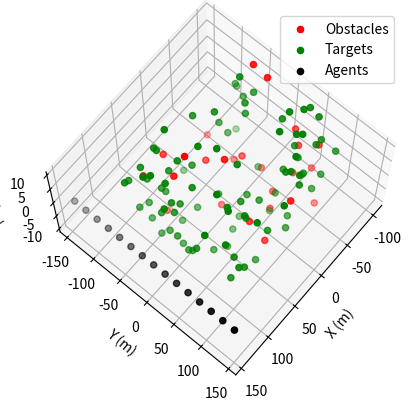
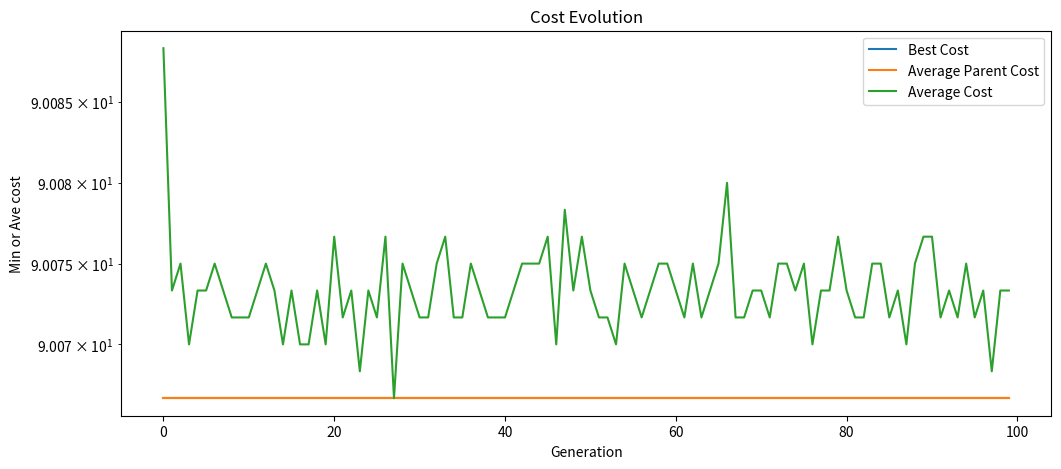
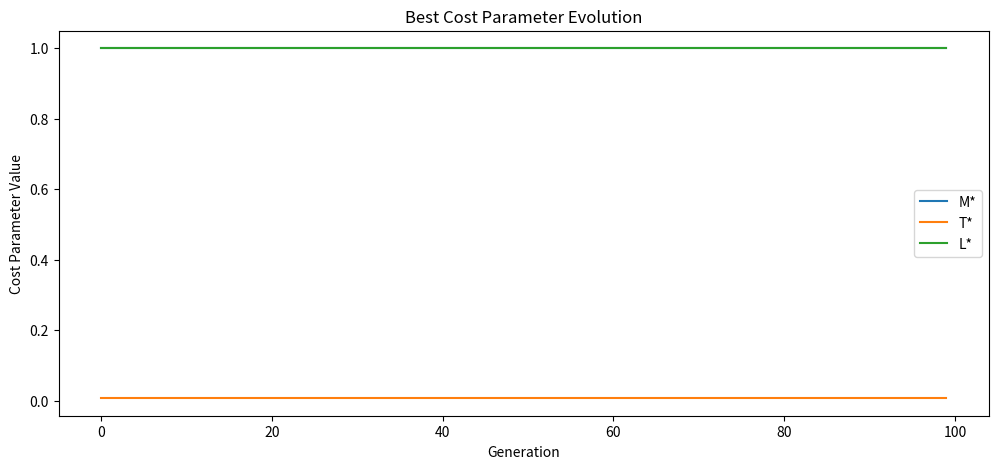
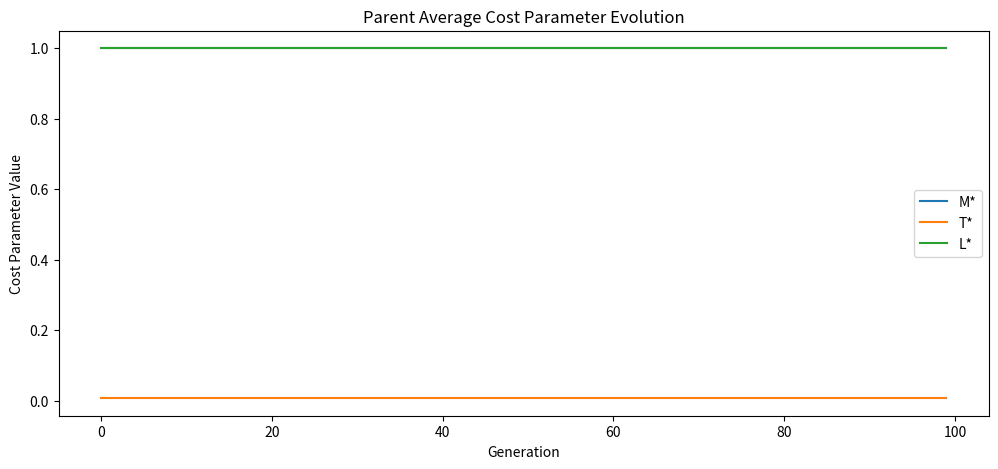
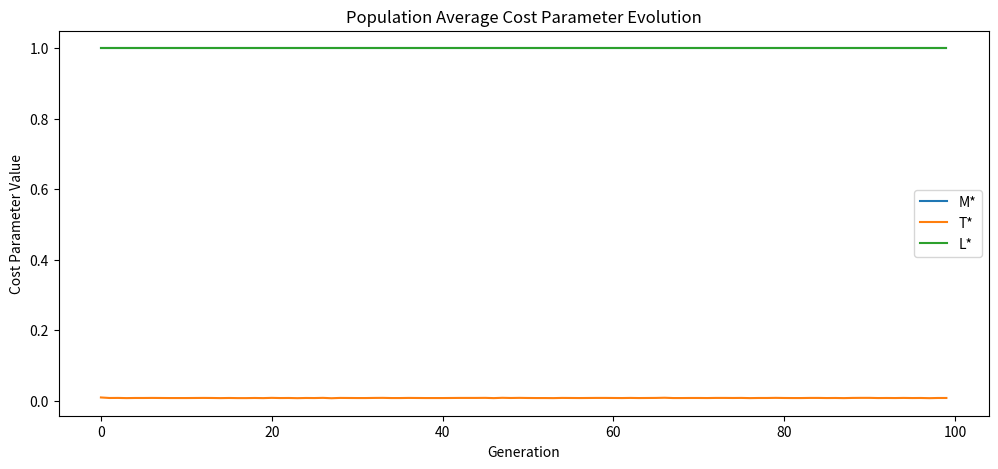

Reproduce these figures in Python, in order.
###############################################################################
# Written for DEWA Master's in Future Energy Systems and Technology Course 1
# Modeling and Simulation of UAV Swarm Mapping
# Copyright 2021 Tarek Zohdi, Emre Mengi. All rights reserved
###############################################################################
########################## Importing Packages #################################

import numpy as np
import math
import matplotlib.pyplot as plt
from mpl_toolkits.mplot3d import Axes3D
from copy import deepcopy
from matplotlib import animation
from matplotlib import rc
####################### Defining Project Constants ############################

## System Parameters
Nm = 15 # number of initial agents
No = 25 # number of obstacles
Nt = 100 # number of targets to map

## Physical Parameters
Ai = 1 # agent characteristic area (m^2)
Cdi = 0.25 # agent coefficient of drag
mi = 10 # agent mass (kg)
va = [-0.2, 0.2, 0.5] # Air velocity (m/s)
ra = 1.225 # Air Density (kg/m^3)
Fp = 200 # Propolsion force magnitude (N)

## Time Stepping Parameters
dt = 0.2 # time step size (s)
tf = 60 # Maximium task time (s)

## Object Interaction Parameters
agent_sight = 5 # maximum target mapping distance
crash_range = 2 # agent collision distance

## Genetic Algorithm Parameters
K = 6 # Strings generated by breeding
P = 6 # Surviving strings for breeding
S = 20 # Design strings per generation
G = 100 # Total Generations
minLam = 0. # Minimum value of design strings
maxLam = 2. # Maximum value of design strings
numLam = 15

w1 = 70 # Weight of mapping in net cost
w2 = 10 # Weight of time usage in net cost
w3 = 20 # Weight of agent losses in net cost

## Domain Parameters
xmax = 150 # x bound of domain
ymax = 150 # y bound of domain
zmax = 60 # z bound of domain

locx = 100 # x bound of target/obstacle region 
locy = 100 # y bound of target/obstacle region 
locz = 10 # z bound of target/obstacle region 

## Initial Target, Obstacle, Agent Positions
obs = np.array([(locx - (-locx))*np.random.rand(No) + (-locx), (locy - (-locy))*np.random.rand(No) + (-locy),
       (locz - (-locz))*np.random.rand(No) + (-locz)]) # Initial Obstacle Locations

obs = obs.T

tar = np.array([(locx - (-locx))*np.random.rand(Nt) + (-locx), (locy - (-locy))*np.random.rand(Nt) + (-locy),
       (locz - (-locz))*np.random.rand(Nt) + (-locz)]) # Initial Target Locations

tar = tar.T
tar0 = deepcopy(np.array(tar))
pos = np.array([(xmax - 0.05*xmax)*np.ones(Nm), np.linspace(-ymax + 0.05*ymax, ymax - 0.05*ymax, Nm), 
          np.zeros(Nm)]) # Initial Agent Location

pos = pos.T

pos0 = deepcopy(np.array(pos))

vel = np.zeros([Nm,3]) # Initial Agent velocities
vel0 = np.zeros([Nm,3])
###############################################################################
############################## Plotting Initial System ########################

fig = plt.figure()
ax = fig.add_subplot(111, projection='3d')
ax.scatter(obs[:,0],obs[:,1],obs[:,2],color = 'r')
ax.scatter(tar[:,0],tar[:,1],tar[:,2],color = 'g')
ax.scatter(pos[:,0],pos[:,1],pos[:,2],color = 'k')
ax.set_xlabel('X (m)')
ax.set_ylabel('Y (m)')
ax.set_zlabel('Z (m)')
ax.view_init(elev=70., azim=40)
ax.legend(['Obstacles','Targets','Agents'])
################################## Drone Simulation Function ####################################################

def droneSim(Nm,No,Nt,w1,w2,w3,Lam,dt,tf,pos,vel,tar,obs):

    Nt0 = Nt # Saving initial number of targets for cost calculation
    Nm0 = Nm # Saving initial number of agents for cost calculation
    
    # Assigning design string to associated variables   
    Wmt = Lam[0] 
    Wmo = Lam[1] 
    Wmm = Lam[2] 

    wt1 = Lam[3]
    wt2 = Lam[4]
    
    wo1 = Lam[5]  
    wo2 = Lam[6]
    
    wm1 = Lam[7]  
    wm2 = Lam[8]
    
    a1 = Lam[9]
    a2 = Lam[10] 

    b1 = Lam[11]
    b2 = Lam[12]

    c1 = Lam[13]
    c2 = Lam[14]


    ts = int(np.ceil(tf/dt)) # Max Number of time steps

    c = 0 # counter for actual number of time steps

    # Initialize agent and target position arrays for plotting
    posTot = list()
    tarTot = list()

    posTot.append(deepcopy(np.array(pos))) # array to save all positions of agents at every time step
    tarTot.append(deepcopy(np.array(tar))) # array to save all positions of agents at every time step

    for i in range(ts): # Loop through all time
        
        if Nt <= 0 or Nm <= 0: # If all targets or agents have crashed, stop simulating
            break

        c = c + 1 # Keep track of time step

        # Initialize distance arrays between targets, agents, and obstacles
        dmt = np.array(np.zeros((3,Nm,Nt)))
        dmm = np.array(np.zeros((3,Nm,Nm)))
        dmo = np.array(np.zeros((3,Nm,No)))


        # Loop through agents
        for j in range(Nm):
                        
            dmt[:,j,:] = np.array((tar - pos[j,:]).T) # distance b/w agent j and all targets

            dmm[:,j,:] = np.array((pos - pos[j,:]).T) # distance b/w agent j and all other agents
            
            dmm[:,j,j] = float('inf') # Marker so we are not considering distance between agent and itself

            dmo[:,j,:] = np.array((obs - pos[j,:]).T) # distance b/w agent j and all obstacles


        # Calculate magnitude of distances between all objects
        magdmt = np.array(np.linalg.norm(dmt,2,0))
        magdmm = np.array(np.linalg.norm(dmm,2,0))
        magdmo = np.array(np.linalg.norm(dmo,2,0))

        # Determine which targets have been mapped
        tar_map = np.array(np.where(magdmt < agent_sight)) #produces 2 1-D arrays: 1st array:row, 2nd array:column

        # Determined which agents have crashed into one another
        mm_crash = np.array(np.where(magdmm < crash_range))

        # Determine which agents have crashed into obstacles
        mo_crash = np.array(np.where(magdmo < crash_range))

        # Determine which agents have moved outside domain in each dimension
        x_crash = np.array(np.where(np.abs(pos[:,0]) > xmax))
        y_crash = np.array(np.where(np.abs(pos[:,1]) > ymax))
        z_crash = np.array(np.where(np.abs(pos[:,2]) > zmax))

        # Combine all domain crashes together (unique since there could be overlap)
        dom_crash = np.unique(np.hstack((x_crash[0,:], y_crash[0,:], z_crash[0,:])))

        # Generate index arrays to determine which targets to remove and which agents to remove
        tarRem = np.array(np.unique(tar_map[1,:])) #access the column indices for tar_map --> target indices
        ageRem = np.unique(np.hstack([mm_crash[0,:], mo_crash[0,:], dom_crash])) #access the row indices for mm/mo --> agent/obstacle indices
        
        # use -inf as marker to distinguish between agent j-j marker and remove agent marker
        magdmm[magdmm == float('inf')] = float('-inf')
        dmm[dmm == float('inf')] = float('-inf')

        if (tarRem.size > 0 or ageRem.size > 0): # Only remove objects if targets mapped or agents crash

            # Determine new number of targets and new number of agents
            Nt = Nt - np.size(tarRem)
            Nm = Nm - np.size(ageRem)
            
            if Nt <= 0 or Nm <= 0: # If all targets or agents have crashed, stop simulating
                break
  
            if tarRem.size > 0: # If statement for target mapping
            
                # Use +inf as remove target marker
                magdmt[:,tarRem] = float('inf')
                dmt[:,:,tarRem] = float('inf')
                tar[tarRem,:] = float('inf')
                
            if ageRem.size > 0:
                
                # Use +inf as remove agent marker
                magdmt[ageRem,:] = float('inf')
                dmt[:,ageRem,:] = float('inf')
                magdmm[ageRem,:] = float('inf')
                magdmm[:,ageRem] = float('inf')
                dmm[:,ageRem,:] = float('inf')
                dmm[:,:,ageRem] = float('inf')
                magdmo[ageRem,:] = float('inf')
                dmo[:,ageRem,:] = float('inf')
                pos[ageRem,:] = float('inf')
                vel[ageRem,:] = float('inf')

            # Remove and reshape arrays to account for removal of all targets and agents
            magdmt = np.array(np.reshape(magdmt[magdmt != float('inf')],[Nm,Nt]))
            dmt = np.array(np.reshape(dmt[dmt != float('inf')],[3,Nm,Nt]))
            magdmo = np.array(np.reshape(magdmo[magdmo != float('inf')],[Nm,No]))
            dmo = np.array(np.reshape(dmo[dmo != float('inf')],[3,Nm,No]))
            magdmm = np.array(np.reshape(magdmm[magdmm != float('inf')],[Nm,Nm]))
            dmm = np.array(np.reshape(dmm[dmm != float('inf')],[3,Nm,Nm]))
            pos = np.array(np.reshape(pos[pos != float('inf')],[Nm,3]))
            vel = np.array(np.reshape(vel[vel != float('inf')],[Nm,3]))
            tar = np.array(np.reshape(tar[tar != float('inf')],[Nt,3]))

        tarTot.append(tar[:]) # save new target positions
        
        # Remove and reshape array for j-j agent interactions which we ignore 
        magdmm = np.array(np.reshape(magdmm[magdmm != float('-inf')],[Nm,Nm-1]))
        dmm = np.array(dmm[dmm != float('-inf')])
        dmm = np.reshape(dmm,[3,Nm,Nm-1])

        # Calculate unit normal vector between all objects
        nmt = dmt / magdmt[np.newaxis,:,:]
        nmm = dmm / magdmm[np.newaxis,:,:]
        nmo = dmo / magdmo[np.newaxis,:,:]

        
        # Calculate scaled direction vectors between objects
        nhatmt = (wt1*np.exp(-a1*magdmt) - wt2*np.exp(-a2*magdmt))
        nhatmt = nhatmt[np.newaxis,:,:]*nmt

        nhatmm = (wm1*np.exp(-c1*magdmm) - wm2*np.exp(-c2*magdmm))
        nhatmm = nhatmm[np.newaxis,:,:]*nmm

        nhatmo = (wo1*np.exp(-b1*magdmo) - wo2*np.exp(-b2*magdmo))
        nhatmo = nhatmo[np.newaxis,:,:]*nmo

        # Sum up all iteraction vectors for each agent
        Nmt = np.sum(nhatmt,2)
        Nmm = np.sum(nhatmm,2)
        Nmo = np.sum(nhatmo,2)

        # Calculate the total force vectors for each agent
        Ntot = (Wmt*Nmt.T + Wmm *Nmm.T + Wmo*Nmo.T)

        # Obtain magnitude of force vector
        nDum = np.linalg.norm(Ntot,2,1)

        # Normalize force vector for each agent
        nstar = Ntot / nDum[:,np.newaxis]

        # Calculate drag force on all agents
        Fd = 0.5*ra*Cdi*Ai*((va-vel).T*np.linalg.norm(va - vel,2,1)).T

        # Calculate the total force on all agents
        Ftot = Fp*nstar + Fd

        # Update the velocity for each agent using forward euler
        vel += dt*Ftot/mi

        # Update the position for each agent using forward euler
        pos += (vel*dt)

        # Save the position of each agent
        posTot.append(pos[:])
     
    # Calculate Mstar, Tstar, Lstar for cost calculation
    Mstar = (Nt/Nt0)
    Tstar = ((c*dt)/tf)
    Lstar = ((Nm0 - Nm)/Nm0)
      
    # Calculate the cost for this simulation
    Pi = w1*Mstar + w2*Tstar + w3*Lstar
    
    return(Pi, posTot, tarTot, c, Mstar,Tstar,Lstar)
################################# Genetic Algorithm Function #######################################################

def myGA(S,G,P,K,minLam,maxLam,numLam,Nm,No,Nt,w1,w2,w3,dt,tf,pos,vel):
    
    # Initialize all variables to be saved
    Min = np.zeros(G) # Minimum cost for each generation
    PAve = np.zeros(G) # Parent average for each generation
    Ave = np.zeros(G) # Total population average for each generation
    
    Pi = np.zeros(S) # All costs in an individual generation
    Mstar = np.zeros(S) # All Mstar values in each generation
    Tstar = np.zeros(S) # All Tstar values in each generation
    Lstar = np.zeros(S) # All Lstar values in each generation
    
    MstarMin = np.zeros(G) # Mstar value associated with best cost for each generation
    TstarMin = np.zeros(G) # Tstar value associated with best cost for each generation
    LstarMin = np.zeros(G) # Lstar value associated with best cost for each generation
    
    MstarPAve = np.zeros(G) # Average Mstar value for top parents for each generation
    TstarPAve = np.zeros(G) # Average Tstar value for top parents for each generation
    LstarPAve = np.zeros(G) # Average Lstar value for top parents for each generation
    
    MstarAve = np.zeros(G) # Average Mstar value for whole population for each generation
    TstarAve = np.zeros(G) # Average Tstar value for whole population for each generation
    LstarAve = np.zeros(G) # Average Lstar value for whole population for each generation
    
    # Generate initial random population
    Lam = (maxLam - minLam)*np.random.rand(numLam,S) + minLam
    
    # Initially, calculate cost for all strings. After, only calculate new strings since top P already calculated
    start = 0 
    
    for i in range(G): # Loop through generations
        
        # Calculate fitness of unknown design string costs
        for j in range(start,S): # Evaluate fitness of strings
            Pi[j], _, _, _, Mstar[j], Tstar[j], Lstar[j] = droneSim(Nm,No,Nt,w1,w2,w3,Lam[:,j],dt,tf,pos,vel,tar,obs)
            
        
        # Sort cost and design strings based on performance
        ind = np.argsort(Pi)
        Pi = np.sort(Pi)
        Lam = Lam[:,ind]
        Mstar = Mstar[ind]
        Tstar = Tstar[ind]
        Lstar = Lstar[ind]
        
        # Generate offspring radnom parameters and indices for vectorized offspring calculation
        phi = np.random.rand(numLam,K)
        ind1 = range(0,K,2)
        ind2 = range(1,K,2)
             
        # Concatonate original parents children, and new random strings all together into new design string array
        Lam = np.hstack((Lam[:,0:P], phi[:,ind1]*Lam[:,ind1] + (1-phi[:,ind1])*Lam[:,ind2],
                      phi[:,ind2]*Lam[:,ind2] + (1-phi[:,ind2])*Lam[:,ind1], 
                    (maxLam - minLam)*np.random.rand(numLam,S-P-K) + minLam));
        
        # Save all requested values
        Min[i] = Pi[0]
        PAve[i] = np.mean(Pi[0:P])
        Ave[i] = np.mean(Pi)
        
        MstarMin[i] = Mstar[0]
        TstarMin[i] = Tstar[0]
        LstarMin[i] = Lstar[0]
        
        MstarPAve[i] = np.mean(Mstar[0:P])
        TstarPAve[i] = np.mean(Tstar[0:P])
        LstarPAve[i] = np.mean(Lstar[0:P])
        
        MstarAve[i] = np.mean(Mstar)
        TstarAve[i] = np.mean(Tstar)
        LstarAve[i] = np.mean(Lstar)
        
        # Update start to P such that only new string cost values are calculated
        start = P
        
        # Print miminum value of cost for debugging (should monotonically decrease over generations)
        print(Min[i])
        
    return(Lam, Pi, Min, PAve, Ave, MstarMin, TstarMin, LstarMin, MstarPAve, TstarPAve, LstarPAve, 
           MstarAve, TstarAve, LstarAve)

# Call GA function
Lam, Pi, Min, PAve, Ave, MstarMin, TstarMin, LstarMin, MstarPAve, TstarPAve, LstarPAve, MstarAve, TstarAve, LstarAve= myGA(S,G,P,K,minLam,maxLam,numLam,Nm,No,Nt,w1,w2,w3,dt,tf,pos,vel)
fig1 = plt.figure(figsize=(12,5))
plt.semilogy(range(0,G),Min)
plt.semilogy(range(0,G),PAve)
plt.semilogy(range(0,G),Ave)
plt.xlabel('Generation')
plt.ylabel('Min or Ave cost')
plt.title('Cost Evolution')
plt.legend(['Best Cost', 'Average Parent Cost','Average Cost'])
plt.show()

fig2 = plt.figure(figsize=(12,5))
plt.plot(range(0,G),MstarMin)
plt.plot(range(0,G),TstarMin)
plt.plot(range(0,G),LstarMin)
plt.xlabel('Generation')
plt.ylabel('Cost Parameter Value')
plt.title('Best Cost Parameter Evolution')
plt.legend(['M*', 'T*','L*'])
plt.show()

fig3 = plt.figure(figsize=(12,5))
plt.plot(range(0,G),MstarPAve)
plt.plot(range(0,G),TstarPAve)
plt.plot(range(0,G),LstarPAve)
plt.xlabel('Generation')
plt.ylabel('Cost Parameter Value')
plt.title('Parent Average Cost Parameter Evolution')
plt.legend(['M*', 'T*','L*'])
plt.show()

fig4 = plt.figure(figsize=(12,5))
plt.plot(range(0,G),MstarAve)
plt.plot(range(0,G),TstarAve)
plt.plot(range(0,G),LstarAve)
plt.xlabel('Generation')
plt.ylabel('Cost Parameter Value')
plt.title('Population Average Cost Parameter Evolution')
plt.legend(['M*', 'T*','L*'])
plt.show()
################################# Plotting Best Solution ###############################################################
for i in range(4):
    print([i+1, Lam[:, i].T, Pi[i]])